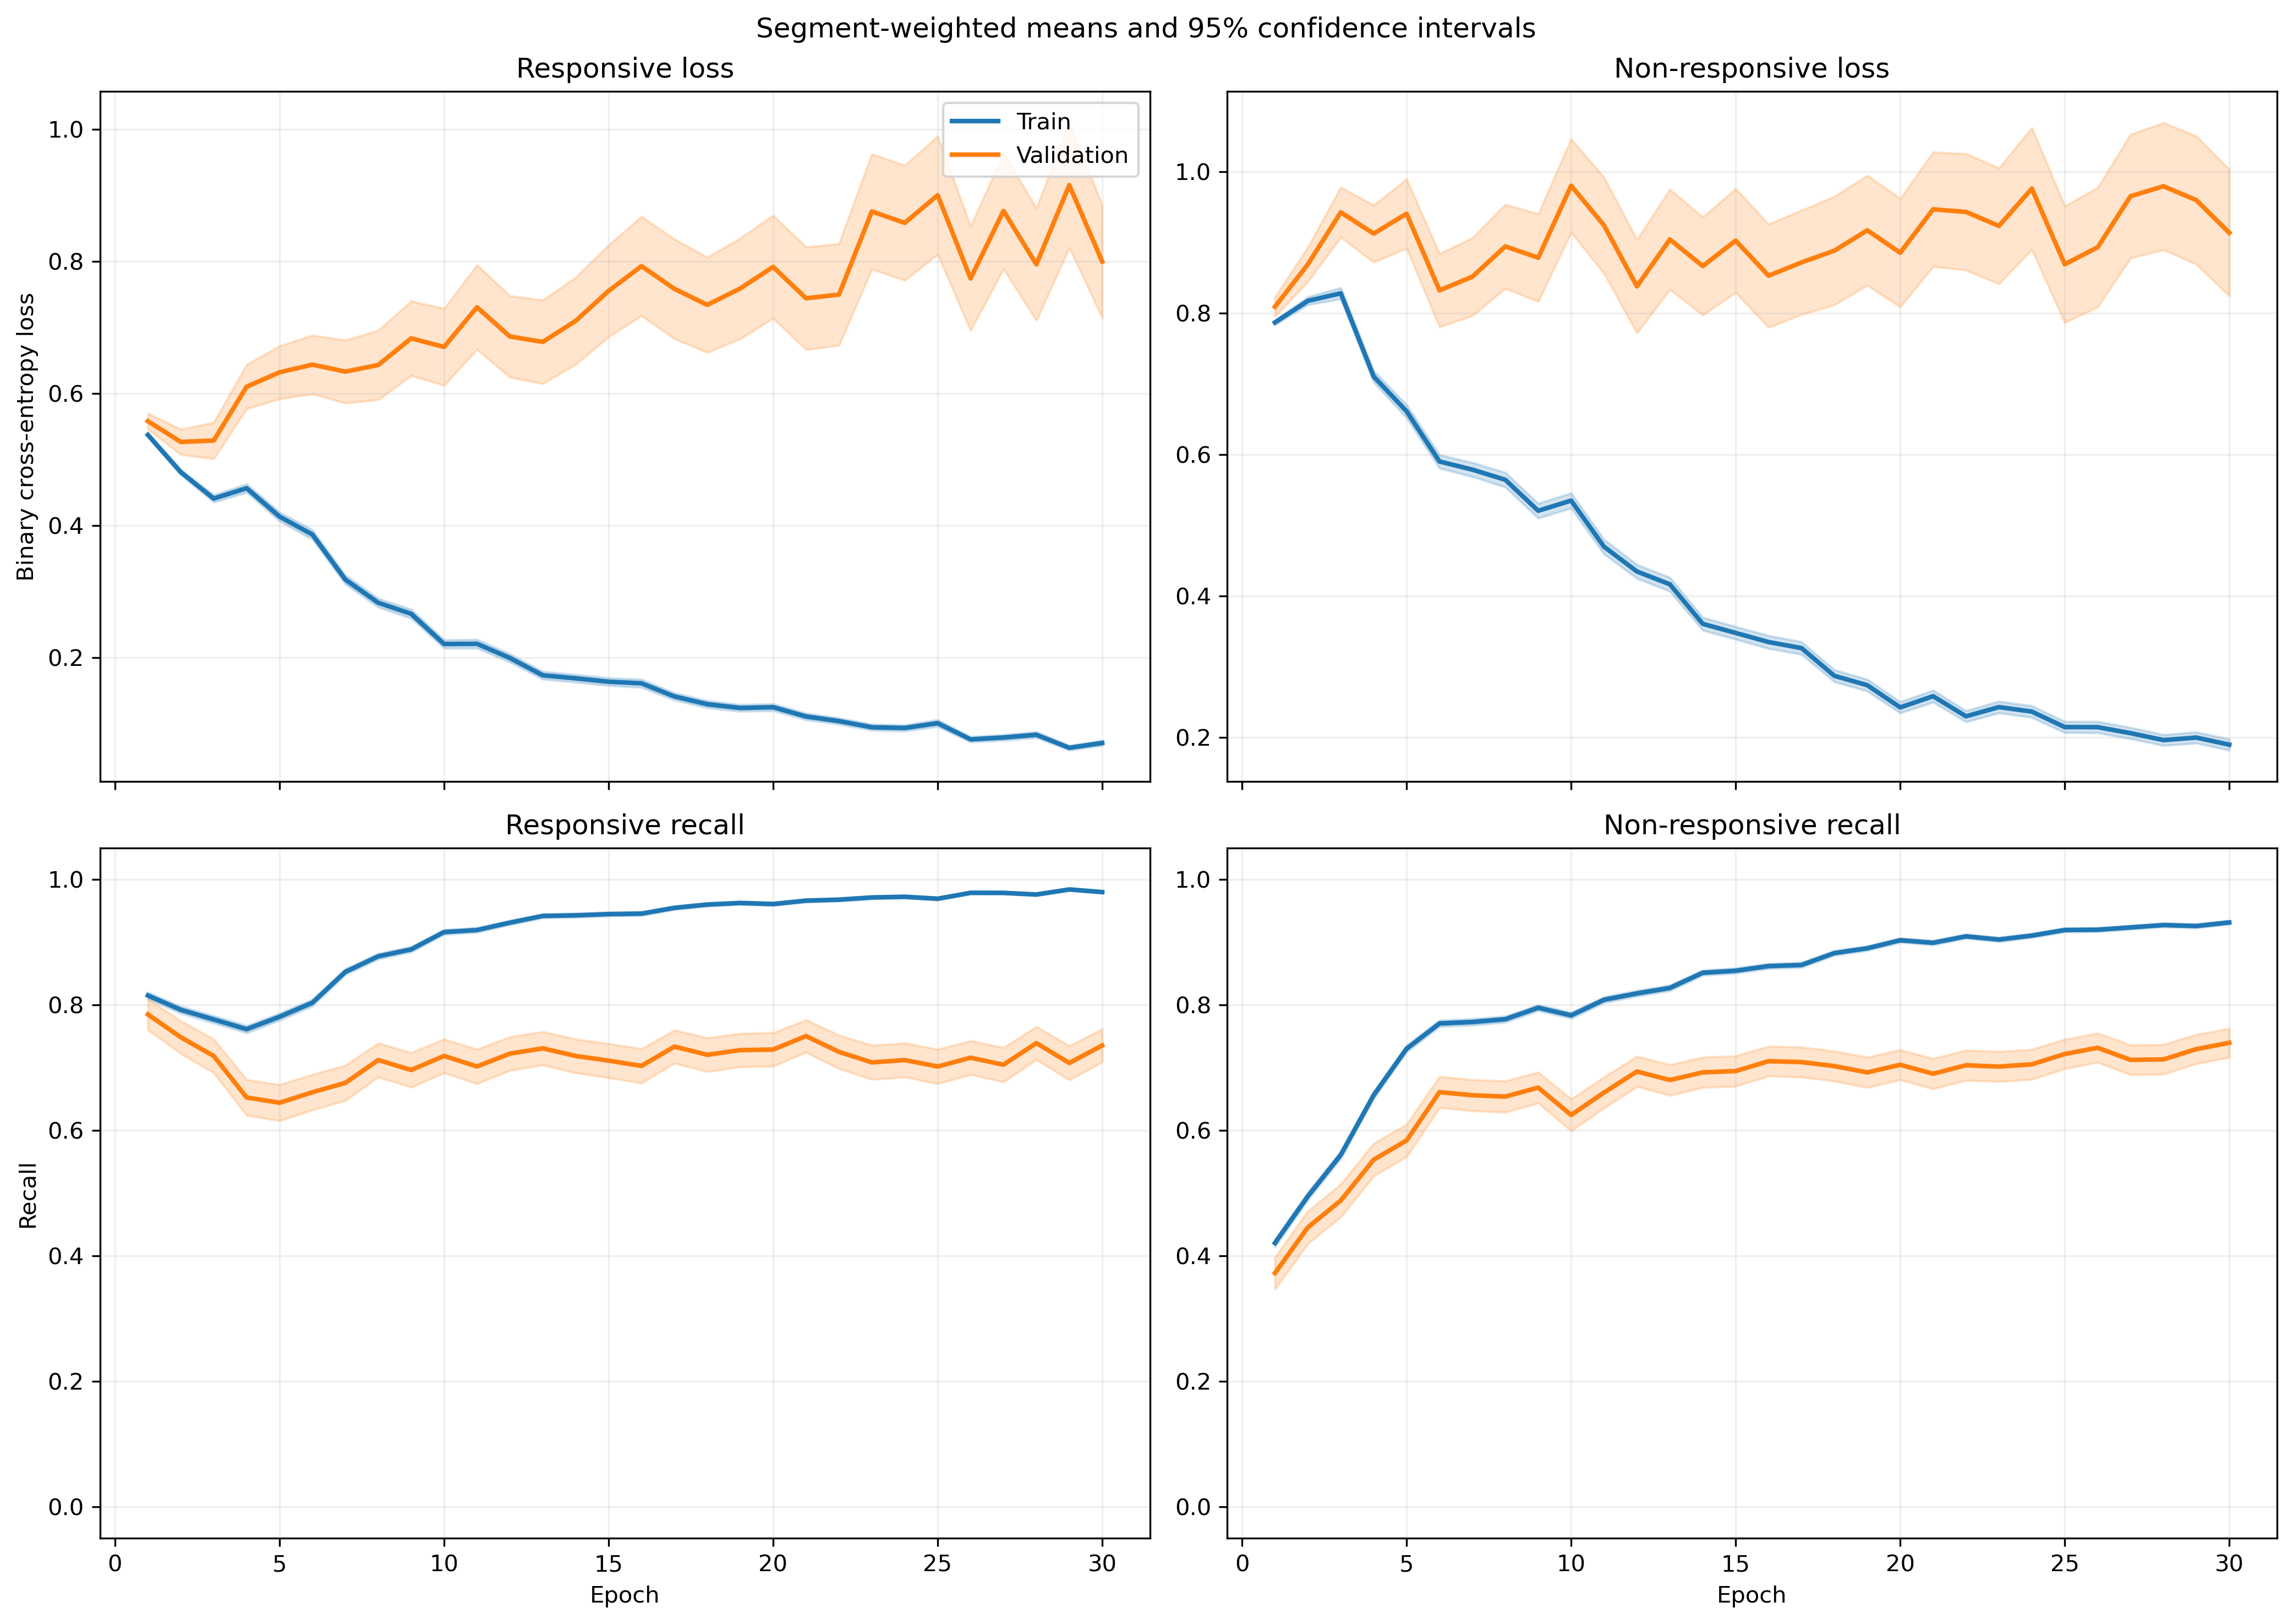

The file beside this chart, header and first rows:
fold, epoch, split, r_loss, r_loss_count, r_loss_sum, r_loss_sum_sq, r_recall, r_recall_count, r_recall_sum, r_recall_sum_sq, nr_loss, nr_loss_count, nr_loss_sum, nr_loss_sum_sq, nr_recall, nr_recall_count, nr_recall_sum, nr_recall_sum_sq
1, 1, train, 0.5462, 1063, 580.7, 355.9, 0.8043, 1063, 855.0, 855.0, 0.7807, 1401, 1094, 947, 0.4233, 1401, 593.0, 593.0
1, 1, validation, 0.3394, 10, 3.394, 1.262, 1.0, 10, 10.0, 10.0, , 0, 0.0, 0.0, , 0, 0.0, 0.0
1, 2, train, 0.4961, 1063, 527.4, 356.5, 0.7855, 1063, 835.0, 835.0, 0.797, 1401, 1117, 1160, 0.5054, 1401, 708.0, 708.0
1, 2, validation, 0.2336, 10, 2.336, 0.6549, 1.0, 10, 10.0, 10.0, , 0, 0.0, 0.0, , 0, 0.0, 0.0
1, 3, train, 0.4308, 1063, 457.9, 342.3, 0.7959, 1063, 846.0, 846.0, 0.8241, 1401, 1155, 1465, 0.5425, 1401, 760.0, 760.0
1, 3, validation, 0.15, 10, 1.5, 0.2925, 1.0, 10, 10.0, 10.0, , 0, 0.0, 0.0, , 0, 0.0, 0.0
1, 4, train, 0.4717, 1063, 501.5, 478.1, 0.7385, 1063, 785.0, 785.0, 0.6828, 1401, 956.6, 1301, 0.6845, 1401, 959.0, 959.0
1, 4, validation, 0.1279, 10, 1.279, 0.2402, 1.0, 10, 10.0, 10.0, , 0, 0.0, 0.0, , 0, 0.0, 0.0
1, 5, train, 0.3754, 1063, 399, 404.1, 0.809, 1063, 860.0, 860.0, 0.6793, 1401, 951.7, 1549, 0.7216, 1401, 1011, 1011
1, 5, validation, 0.0967, 10, 0.967, 0.1503, 1.0, 10, 10.0, 10.0, , 0, 0.0, 0.0, , 0, 0.0, 0.0
1, 6, train, 0.3342, 1063, 355.3, 350.8, 0.8448, 1063, 898.0, 898.0, 0.6151, 1401, 861.8, 1415, 0.7516, 1401, 1053, 1053
1, 6, validation, 0.1041, 10, 1.041, 0.1735, 1.0, 10, 10.0, 10.0, , 0, 0.0, 0.0, , 0, 0.0, 0.0
1, 7, train, 0.2806, 1063, 298.3, 332, 0.873, 1063, 928.0, 928.0, 0.6196, 1401, 868, 1703, 0.7602, 1401, 1065, 1065
1, 7, validation, 0.07507, 10, 0.7507, 0.09646, 1.0, 10, 10.0, 10.0, , 0, 0.0, 0.0, , 0, 0.0, 0.0
1, 8, train, 0.2602, 1063, 276.6, 277, 0.8937, 1063, 950.0, 950.0, 0.5939, 1401, 832.1, 1508, 0.7495, 1401, 1050, 1050
1, 8, validation, 0.0819, 10, 0.819, 0.09348, 1.0, 10, 10.0, 10.0, , 0, 0.0, 0.0, , 0, 0.0, 0.0
1, 9, train, 0.2476, 1063, 263.1, 293.3, 0.8984, 1063, 955.0, 955.0, 0.5164, 1401, 723.5, 1438, 0.7966, 1401, 1116, 1116
1, 9, validation, 0.1883, 10, 1.883, 1.34, 0.9, 10, 9.0, 9.0, , 0, 0.0, 0.0, , 0, 0.0, 0.0
1, 10, train, 0.2248, 1063, 239, 256.9, 0.9097, 1063, 967.0, 967.0, 0.464, 1401, 650, 1242, 0.8194, 1401, 1148, 1148
1, 10, validation, 0.131, 10, 1.31, 0.3674, 1.0, 10, 10.0, 10.0, , 0, 0.0, 0.0, , 0, 0.0, 0.0
1, 11, train, 0.1986, 1063, 211.1, 256.2, 0.9304, 1063, 989.0, 989.0, 0.4334, 1401, 607.2, 1196, 0.8216, 1401, 1151, 1151
1, 11, validation, 0.2017, 10, 2.017, 1.761, 0.9, 10, 9.0, 9.0, , 0, 0.0, 0.0, , 0, 0.0, 0.0
1, 12, train, 0.2157, 1063, 229.3, 332.7, 0.9219, 1063, 980.0, 980.0, 0.393, 1401, 550.6, 1104, 0.8308, 1401, 1164, 1164
1, 12, validation, 0.136, 10, 1.36, 0.5236, 1.0, 10, 10.0, 10.0, , 0, 0.0, 0.0, , 0, 0.0, 0.0
1, 13, train, 0.1686, 1063, 179.2, 184.9, 0.9492, 1063, 1009, 1009, 0.3672, 1401, 514.5, 890.5, 0.8401, 1401, 1177, 1177
1, 13, validation, 0.1913, 10, 1.913, 1.172, 0.9, 10, 9.0, 9.0, , 0, 0.0, 0.0, , 0, 0.0, 0.0
1, 14, train, 0.1241, 1063, 132, 113.4, 0.9605, 1063, 1021, 1021, 0.4174, 1401, 584.8, 1130, 0.818, 1401, 1146, 1146
1, 14, validation, 0.06575, 10, 0.6575, 0.06208, 1.0, 10, 10.0, 10.0, , 0, 0.0, 0.0, , 0, 0.0, 0.0
1, 15, train, 0.1632, 1063, 173.5, 217.8, 0.9436, 1063, 1003, 1003, 0.3082, 1401, 431.8, 763.4, 0.8644, 1401, 1211, 1211
1, 15, validation, 0.146, 10, 1.46, 0.6006, 0.9, 10, 9.0, 9.0, , 0, 0.0, 0.0, , 0, 0.0, 0.0
1, 16, train, 0.16, 1063, 170.1, 174, 0.9445, 1063, 1004, 1004, 0.3327, 1401, 466.2, 843.4, 0.848, 1401, 1188, 1188
1, 16, validation, 0.08949, 10, 0.8949, 0.1262, 1.0, 10, 10.0, 10.0, , 0, 0.0, 0.0, , 0, 0.0, 0.0
1, 17, train, 0.1303, 1063, 138.5, 186.4, 0.9614, 1063, 1022, 1022, 0.2965, 1401, 415.3, 814.5, 0.868, 1401, 1216, 1216
1, 17, validation, 0.06794, 10, 0.6794, 0.06945, 1.0, 10, 10.0, 10.0, , 0, 0.0, 0.0, , 0, 0.0, 0.0
1, 18, train, 0.1368, 1063, 145.4, 161.6, 0.9633, 1063, 1024, 1024, 0.2486, 1401, 348.3, 555.3, 0.8879, 1401, 1244, 1244
1, 18, validation, 0.0886, 10, 0.886, 0.1119, 1.0, 10, 10.0, 10.0, , 0, 0.0, 0.0, , 0, 0.0, 0.0
1, 19, train, 0.1023, 1063, 108.7, 87.89, 0.9765, 1063, 1038, 1038, 0.2304, 1401, 322.8, 508.2, 0.8972, 1401, 1257, 1257
1, 19, validation, 0.07298, 10, 0.7298, 0.07277, 1.0, 10, 10.0, 10.0, , 0, 0.0, 0.0, , 0, 0.0, 0.0
1, 20, train, 0.07966, 1063, 84.68, 68.26, 0.9821, 1063, 1044, 1044, 0.2497, 1401, 349.9, 713.7, 0.9015, 1401, 1263, 1263
1, 20, validation, 0.05932, 10, 0.5932, 0.053, 1.0, 10, 10.0, 10.0, , 0, 0.0, 0.0, , 0, 0.0, 0.0
1, 21, train, 0.09518, 1063, 101.2, 122.6, 0.9718, 1063, 1033, 1033, 0.2727, 1401, 382, 786.5, 0.8944, 1401, 1253, 1253
1, 21, validation, 0.03283, 10, 0.3283, 0.01754, 1.0, 10, 10.0, 10.0, , 0, 0.0, 0.0, , 0, 0.0, 0.0
1, 22, train, 0.1027, 1063, 109.2, 132.7, 0.9661, 1063, 1027, 1027, 0.2034, 1401, 285, 603.1, 0.9272, 1401, 1299, 1299
1, 22, validation, 0.04234, 10, 0.4234, 0.04139, 1.0, 10, 10.0, 10.0, , 0, 0.0, 0.0, , 0, 0.0, 0.0
1, 23, train, 0.07876, 1063, 83.72, 74.69, 0.9737, 1063, 1035, 1035, 0.3857, 1401, 540.3, 1146, 0.8344, 1401, 1169, 1169
1, 23, validation, 0.02041, 10, 0.2041, 0.006459, 1.0, 10, 10.0, 10.0, , 0, 0.0, 0.0, , 0, 0.0, 0.0
1, 24, train, 0.07256, 1063, 77.13, 62.2, 0.9793, 1063, 1041, 1041, 0.2331, 1401, 326.6, 640.6, 0.9143, 1401, 1281, 1281
1, 24, validation, 0.0335, 10, 0.335, 0.02334, 1.0, 10, 10.0, 10.0, , 0, 0.0, 0.0, , 0, 0.0, 0.0
1, 25, train, 0.1353, 1063, 143.8, 262.4, 0.952, 1063, 1012, 1012, 0.1559, 1401, 218.4, 489.4, 0.9465, 1401, 1326, 1326
1, 25, validation, 0.02329, 10, 0.2329, 0.01169, 1.0, 10, 10.0, 10.0, , 0, 0.0, 0.0, , 0, 0.0, 0.0
1, 26, train, 0.06807, 1063, 72.36, 77.54, 0.9765, 1063, 1038, 1038, 0.2233, 1401, 312.8, 768.9, 0.9229, 1401, 1293, 1293
1, 26, validation, 0.02597, 10, 0.2597, 0.01595, 1.0, 10, 10.0, 10.0, , 0, 0.0, 0.0, , 0, 0.0, 0.0
1, 27, train, 0.1416, 1063, 150.5, 307.2, 0.953, 1063, 1013, 1013, 0.2234, 1401, 313, 751.4, 0.9158, 1401, 1283, 1283
1, 27, validation, 0.01174, 10, 0.1174, 0.00288, 1.0, 10, 10.0, 10.0, , 0, 0.0, 0.0, , 0, 0.0, 0.0
1, 28, train, 0.07565, 1063, 80.42, 67.63, 0.9802, 1063, 1042, 1042, 0.1653, 1401, 231.6, 483.5, 0.9429, 1401, 1321, 1321
1, 28, validation, 0.01902, 10, 0.1902, 0.008317, 1.0, 10, 10.0, 10.0, , 0, 0.0, 0.0, , 0, 0.0, 0.0
1, 29, train, 0.05464, 1063, 58.08, 48.55, 0.9859, 1063, 1048, 1048, 0.1582, 1401, 221.6, 533.1, 0.9479, 1401, 1328, 1328
1, 29, validation, 0.01293, 10, 0.1293, 0.003173, 1.0, 10, 10.0, 10.0, , 0, 0.0, 0.0, , 0, 0.0, 0.0
1, 30, train, 0.04292, 1063, 45.62, 32.49, 0.9897, 1063, 1052, 1052, 0.1848, 1401, 259, 633.3, 0.9365, 1401, 1312, 1312
1, 30, validation, 0.01124, 10, 0.1124, 0.00229, 1.0, 10, 10.0, 10.0, , 0, 0.0, 0.0, , 0, 0.0, 0.0
... 1,140 more rows
